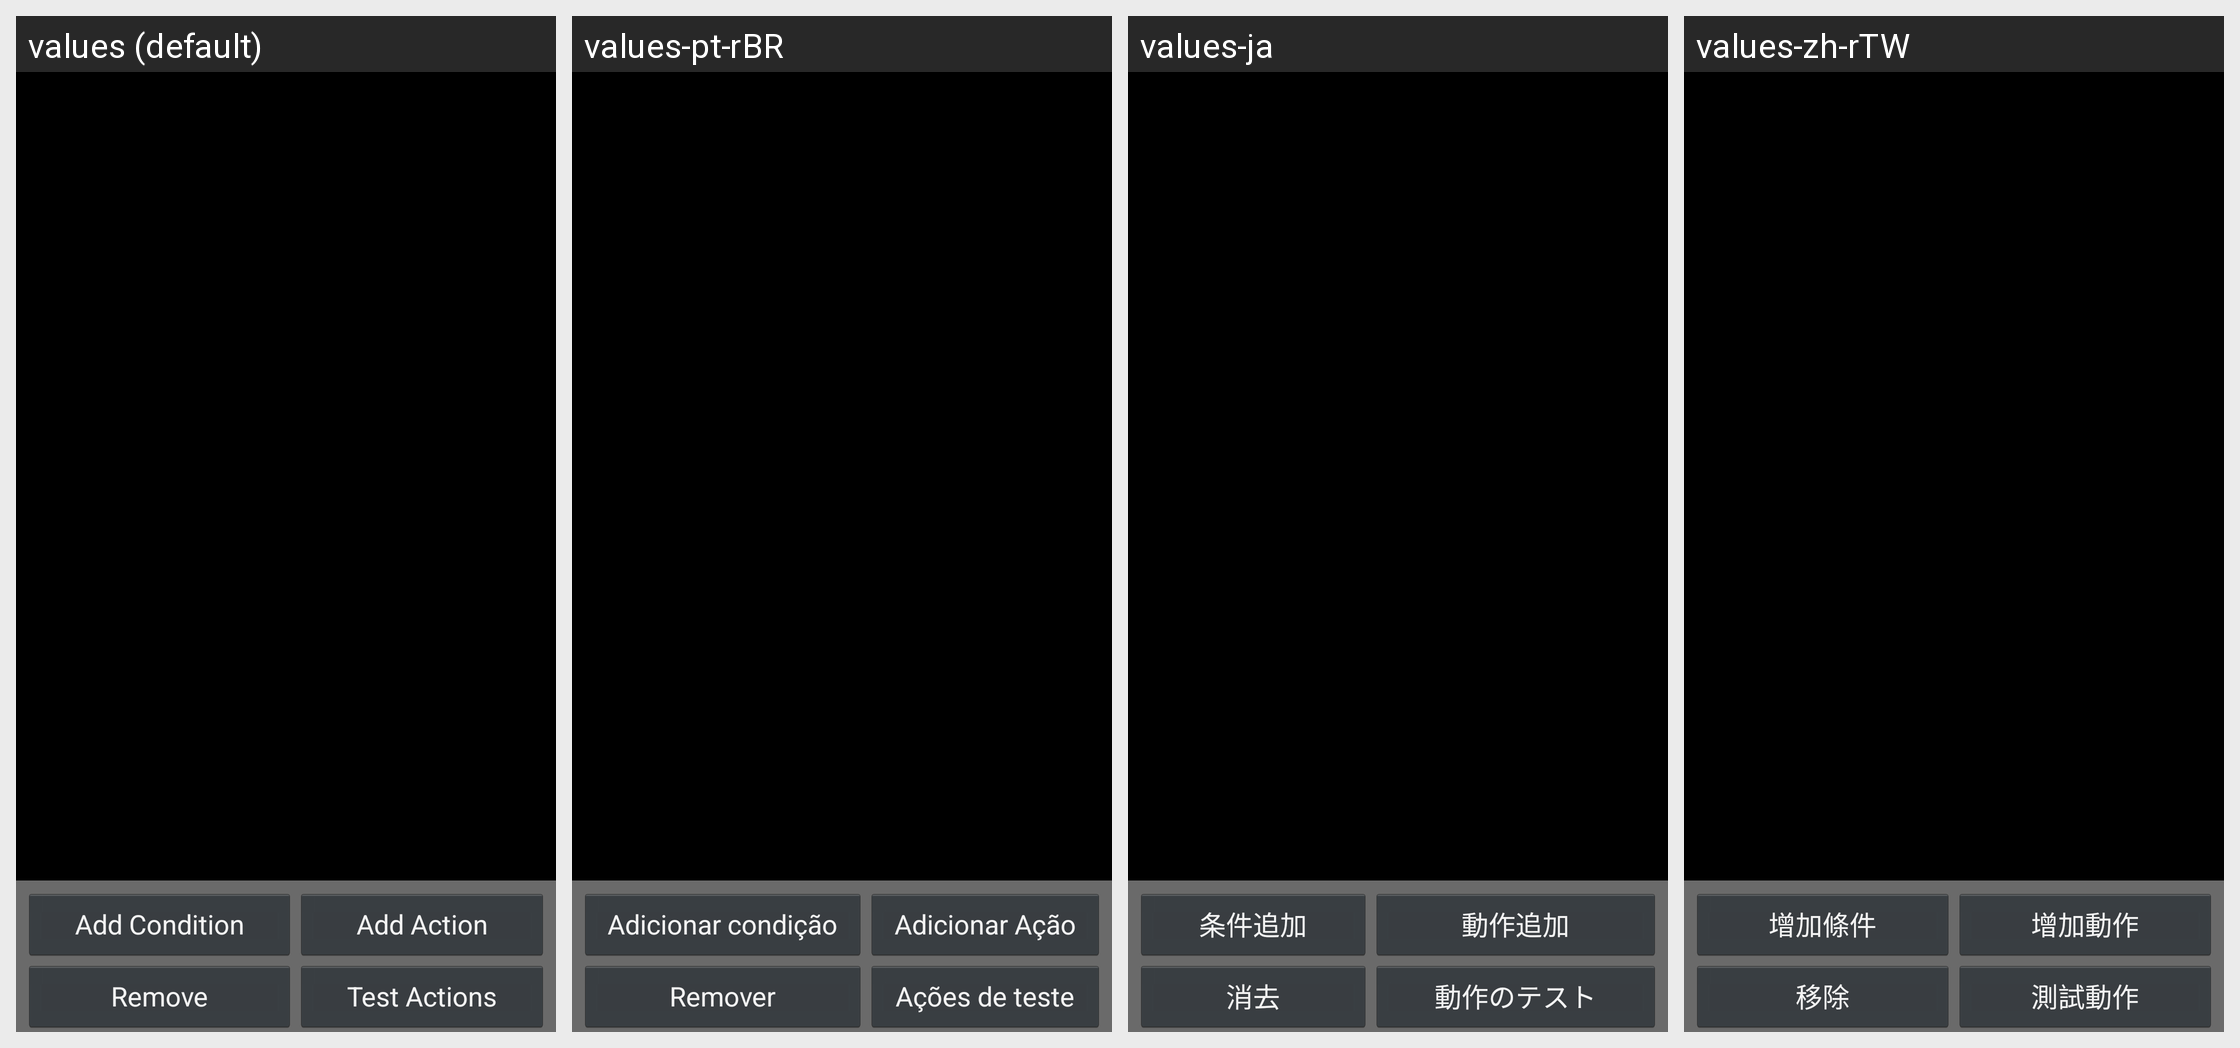

Strings drawn on this Android screen and how each of the app's shown locales translates them:
Android screen res/layout/editevent.xml rendered under 4 locales, left to right: values (default), values-pt-rBR, values-ja, values-zh-rTW. Device: Nexus 5 (rendered at 1080×1920; each locale shown at half size, 540×960, under a caption strip naming it); theme LlamaThemeCompat.
Other locales in the repository, not shown: values-de, values-es, values-fr, values-hr, values-hu, values-it, values-pl, values-ru, values-sl, values-zh-rCN.
Strings drawn on this screen, with the default value and each locale's value (text and hints the layout hard-codes, and strings that could not be matched under every locale, appear in the picture but are not listed):

hrAddCondition
  values: Add Condition
  values-pt-rBR: Adicionar condição
  values-ja: 条件追加
  values-zh-rTW: 增加條件

hrAddAction
  values: Add Action
  values-pt-rBR: Adicionar Ação
  values-ja: 動作追加
  values-zh-rTW: 增加動作

hrRemove
  values: Remove
  values-pt-rBR: Remover
  values-ja: 消去
  values-zh-rTW: 移除

hrTestActions
  values: Test Actions
  values-pt-rBR: Ações de teste
  values-ja: 動作のテスト
  values-zh-rTW: 測試動作
